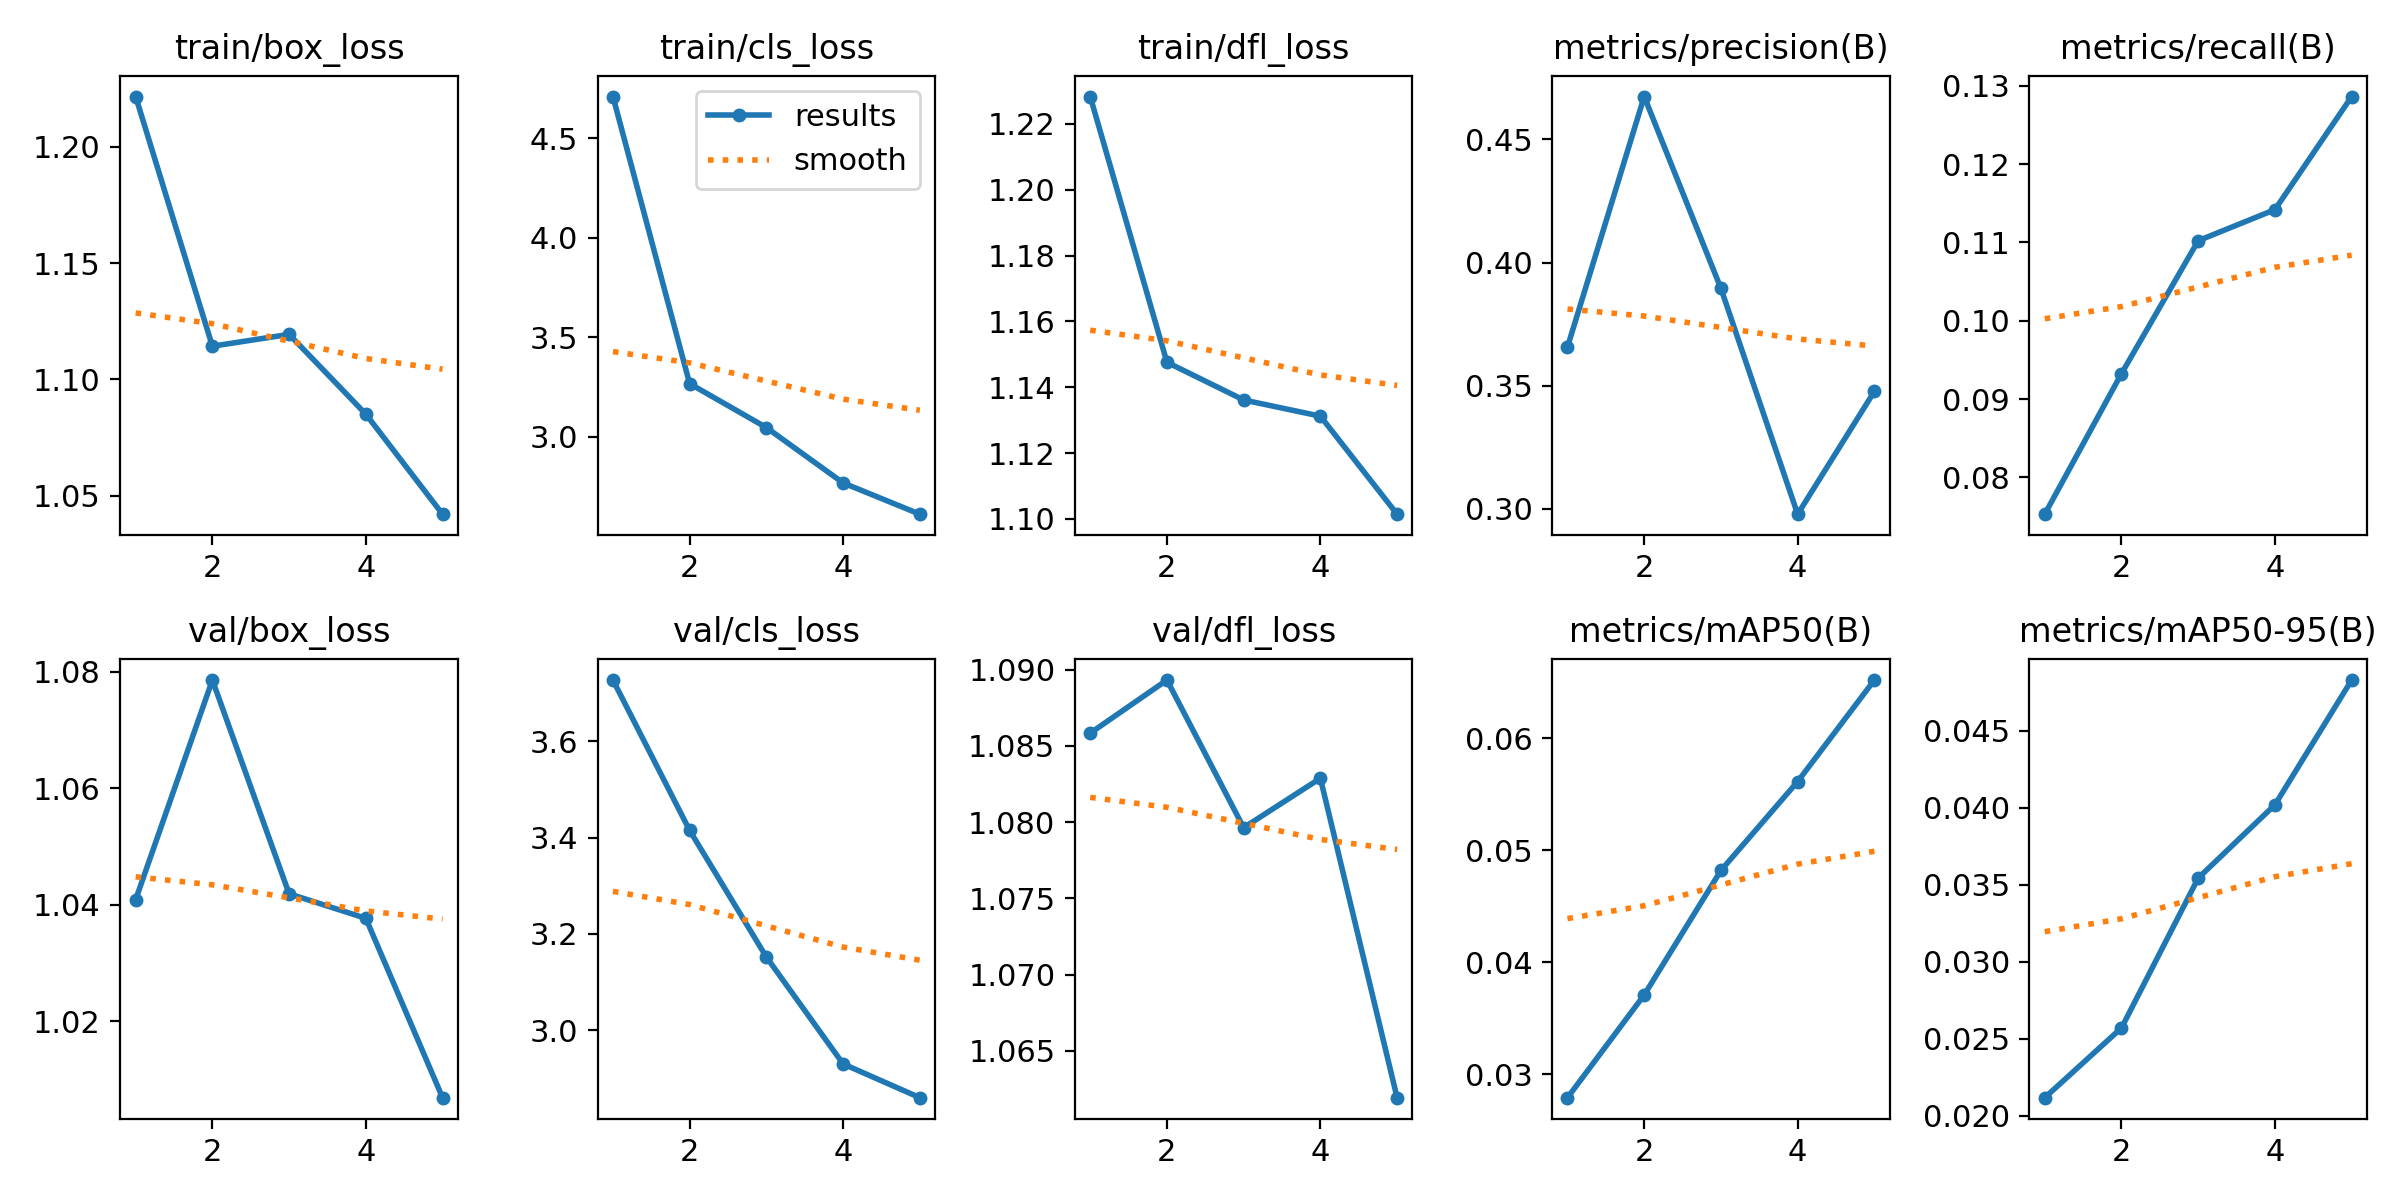

Source data for this figure (header and first rows):
epoch, time, train/box_loss, train/cls_loss, train/dfl_loss, metrics/precision(B), metrics/recall(B), metrics/mAP50(B), metrics/mAP50-95(B), val/box_loss, val/cls_loss, val/dfl_loss, lr/pg0, lr/pg1, lr/pg2
1, 442.8, 1.222, 4.709, 1.228, 0.3657, 0.0753, 0.02791, 0.02116, 1.041, 3.727, 1.086, 0.0001035, 0.0001035, 0.0001035
2, 879.4, 1.114, 3.266, 1.148, 0.4674, 0.09325, 0.03708, 0.02569, 1.079, 3.415, 1.089, 0.0001667, 0.0001667, 0.0001667
3, 24165, 1.119, 3.045, 1.136, 0.3895, 0.1102, 0.04819, 0.03542, 1.042, 3.152, 1.08, 0.0001886, 0.0001886, 0.0001886
4, 24600, 1.085, 2.767, 1.131, 0.2978, 0.1142, 0.05612, 0.04018, 1.038, 2.93, 1.083, 0.0001271, 0.0001271, 0.0001271
5, 25033, 1.042, 2.61, 1.101, 0.3477, 0.1286, 0.06518, 0.04828, 1.007, 2.86, 1.062, 6.5104e-05, 6.5104e-05, 6.5104e-05
